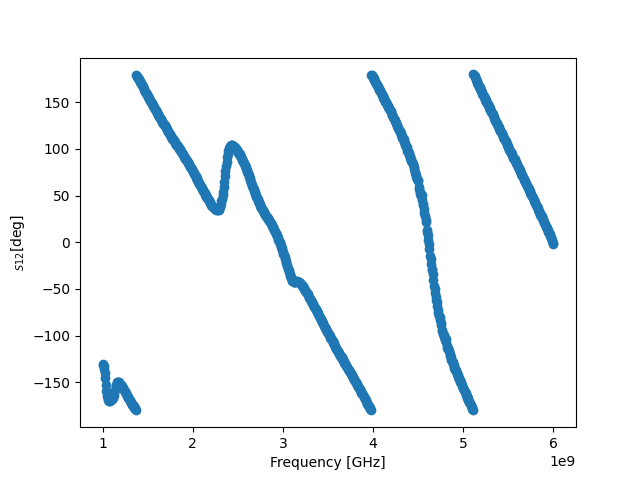

The table this chart was drawn from, first rows:
! FILETYPE CSV
! VERSION 1.0, 1
! TIMESTAMP Wednesday, 14 September 2022 00:33:32
! TIMEZONE (GMT+08:00) Kuala Lumpur, Singapore
! NAME Keysight Technologies
! MODEL N9917A
! SERIAL MY53105078
! FIRMWARE_VERSION A.08.16
! GPS_LATITUDE
! GPS_LONGITUDE
! GPS_TIMESTAMP 0001-01-01 00:00:00Z
! GPS_SECS_SINCE_LAST_READ 0
! CHECKSUM 0320340466
! CORRECTION1 ON U
! DATA Freq, S12
! FREQ UNIT Hz
! DATA UNIT Degrees
BEGIN
1000000000, -130.7
1006250000, -131.4
1012500000, -132.7
1018750000, -135.5
1025000000, -139.6
1031250000, -145.6
1037500000, -152.6
1043750000, -159.5
1050000000, -164.8
1056250000, -167.6
1062500000, -169.1
1068750000, -169.5
1075000000, -169.9
1081250000, -169.5
1087500000, -169.1
1093750000, -169
1100000000, -168.2
1106250000, -167.8
1112500000, -166.8
1118750000, -165.3
1125000000, -163.1
1131250000, -160.7
1137500000, -157.9
1143750000, -155.1
1150000000, -152.8
1156250000, -150.8
1162500000, -149.6
1168750000, -149.5
1175000000, -149.4
1181250000, -149.8
1187500000, -150.6
1193750000, -151.5
1200000000, -152.4
1206250000, -153
1212500000, -153.8
1218750000, -154.7
1225000000, -155.7
1231250000, -156.8
1237500000, -158.1
1243750000, -159.1
1250000000, -160.2
1256250000, -161.3
1262500000, -162.5
... 759 more rows
